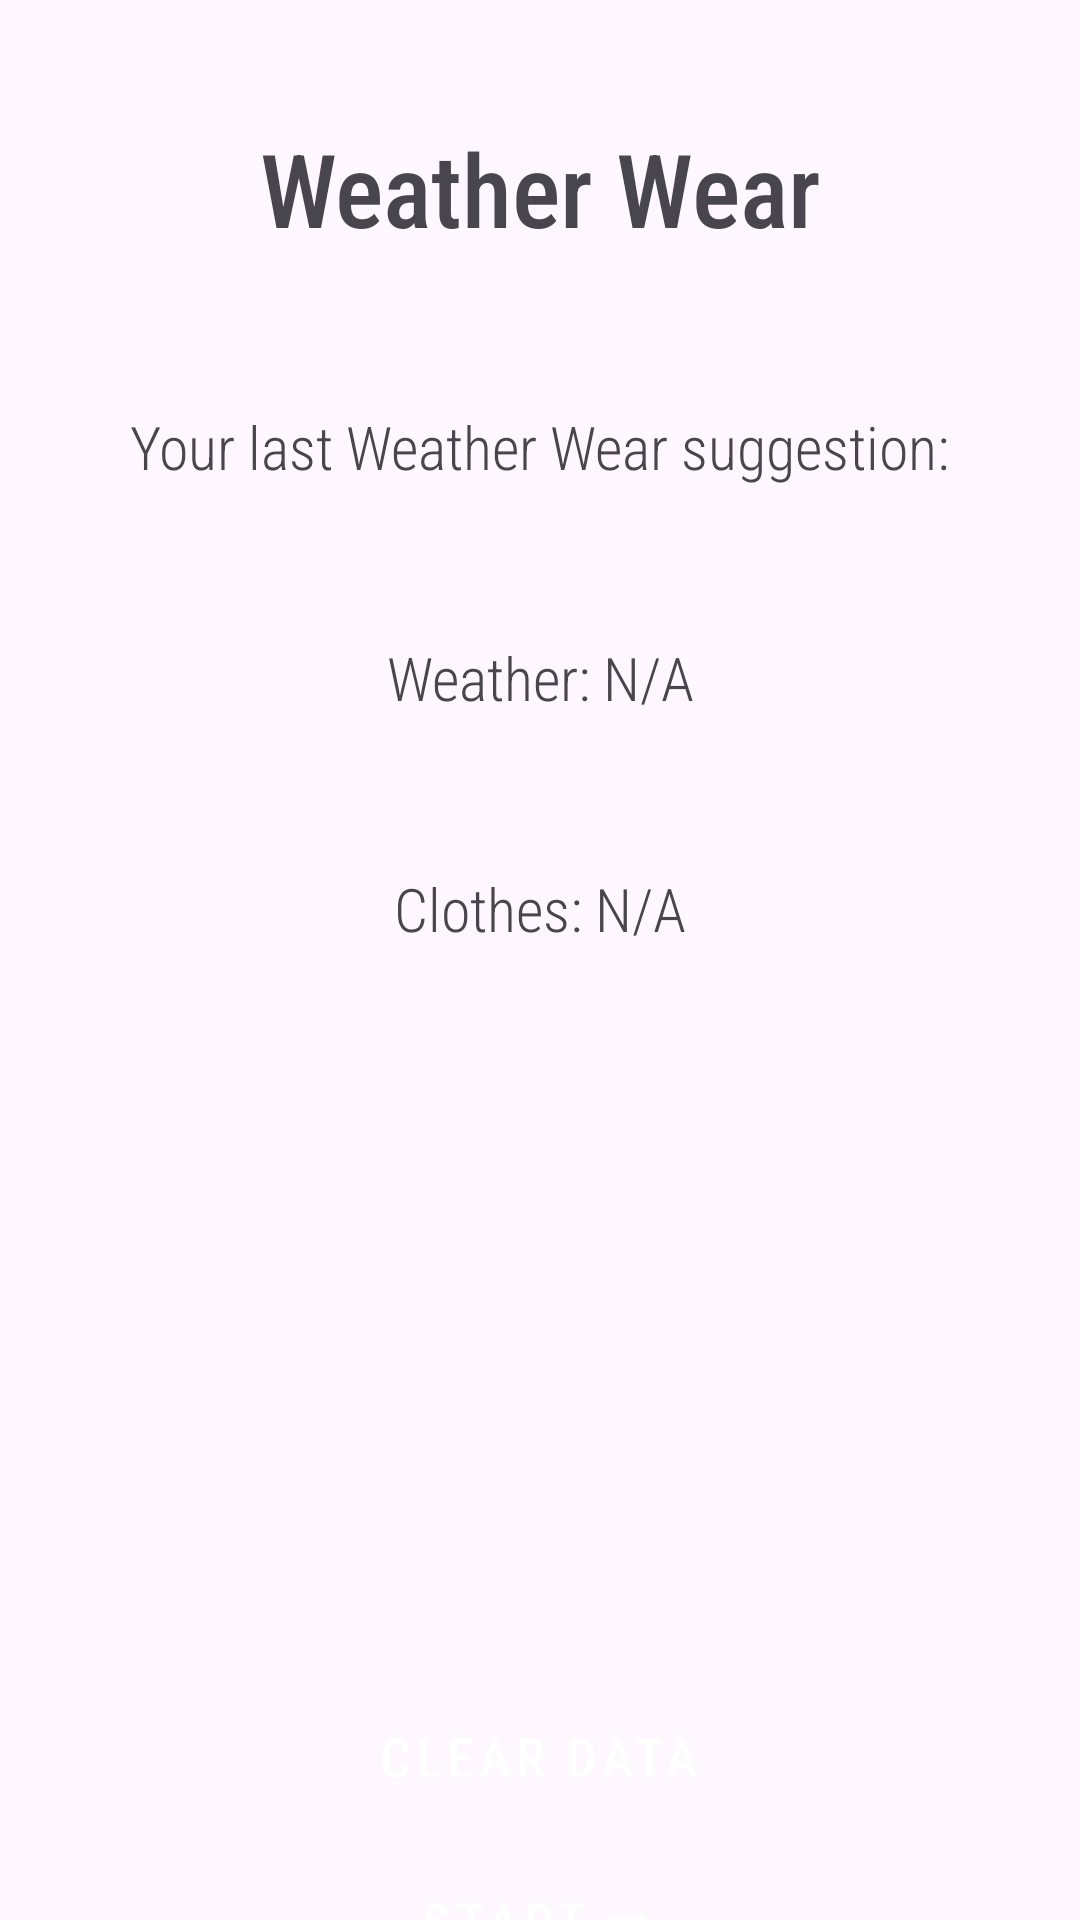

Produce the Android XML layout that renders to this screen, including the resource entries it uses.
<!-- AndroidManifest.xml: application theme Theme.WeatherWear -->
<!-- res/layout/activity_main.xml -->
<?xml version="1.0" encoding="utf-8"?>
<androidx.constraintlayout.widget.ConstraintLayout xmlns:android="http://schemas.android.com/apk/res/android"
    xmlns:app="http://schemas.android.com/apk/res-auto"
    xmlns:tools="http://schemas.android.com/tools"
    android:layout_width="match_parent"
    android:layout_height="match_parent"
    tools:context=".MainActivity">

    <TextView
        android:id="@+id/titleTextView"
        android:layout_width="wrap_content"
        android:layout_height="wrap_content"
        android:text="Weather Wear"
        android:fontFamily="sans-serif-condensed-medium"
        android:textSize="34sp"
        android:layout_marginTop="40dp"
        app:layout_constraintEnd_toEndOf="parent"
        app:layout_constraintStart_toStartOf="parent"
        app:layout_constraintTop_toTopOf="parent"
        />

    <TextView
        android:id="@+id/lastDescription"
        android:layout_width="wrap_content"
        android:layout_height="wrap_content"
        android:text="Your last Weather Wear suggestion:"
        android:fontFamily="sans-serif-condensed-light"
        android:layout_marginTop="50dp"
        android:textSize="20sp"
        app:layout_constraintTop_toBottomOf="@id/titleTextView"
        app:layout_constraintStart_toStartOf="parent"
        app:layout_constraintEnd_toEndOf="parent"/>

    <TextView
        android:id="@+id/previousWeather"
        android:layout_width="wrap_content"
        android:layout_height="wrap_content"
        android:text="Weather: N/A"
        android:fontFamily="sans-serif-condensed-light"
        android:layout_marginTop="50dp"
        android:textSize="20sp"
        app:layout_constraintTop_toBottomOf="@id/lastDescription"
        app:layout_constraintStart_toStartOf="parent"
        android:gravity="center"
        app:layout_constraintEnd_toEndOf="parent"/>

    <TextView
        android:id="@+id/previousClothes"
        android:layout_width="wrap_content"
        android:layout_height="wrap_content"
        android:text="Clothes: N/A"
        android:fontFamily="sans-serif-condensed-light"
        android:layout_marginTop="50dp"
        android:textSize="20sp"
        app:layout_constraintTop_toBottomOf="@id/previousWeather"
        app:layout_constraintStart_toStartOf="parent"
        android:gravity="center"
        app:layout_constraintEnd_toEndOf="parent"/>

    <Button
        android:id="@+id/startButton"
        style="@style/Widget.MaterialComponents.Button"
        android:layout_width="310dp"
        android:layout_height="70dp"
        android:fontFamily="sans-serif-condensed-medium"
        android:text="Start ➡"
        android:textSize="18sp"
        android:layout_marginTop="520dp"
        app:layout_constraintEnd_toEndOf="parent"
        app:layout_constraintHorizontal_bias="0.495"
        app:layout_constraintStart_toStartOf="parent"
        app:layout_constraintTop_toBottomOf="@id/titleTextView"
    />

    <Button
        android:id="@+id/clearButton"
        style="@style/Widget.MaterialComponents.Button"
        android:layout_width="310dp"
        android:layout_height="40dp"
        android:fontFamily="sans-serif-condensed-medium"
        android:text="Clear Data"
        android:textSize="18sp"
        android:layout_marginTop="550dp"
        app:layout_constraintEnd_toEndOf="parent"
        app:layout_constraintHorizontal_bias="0.495"
        app:layout_constraintStart_toStartOf="parent"
        app:layout_constraintBottom_toTopOf="@id/startButton"
        />




</androidx.constraintlayout.widget.ConstraintLayout>
<!-- resources referenced by this layout -->
<resources>
  <style name="Theme.WeatherWear" parent="Base.Theme.WeatherWear" />
  <style name="Base.Theme.WeatherWear" parent="Theme.Material3.DayNight.NoActionBar">
          
          
      </style>
</resources>
